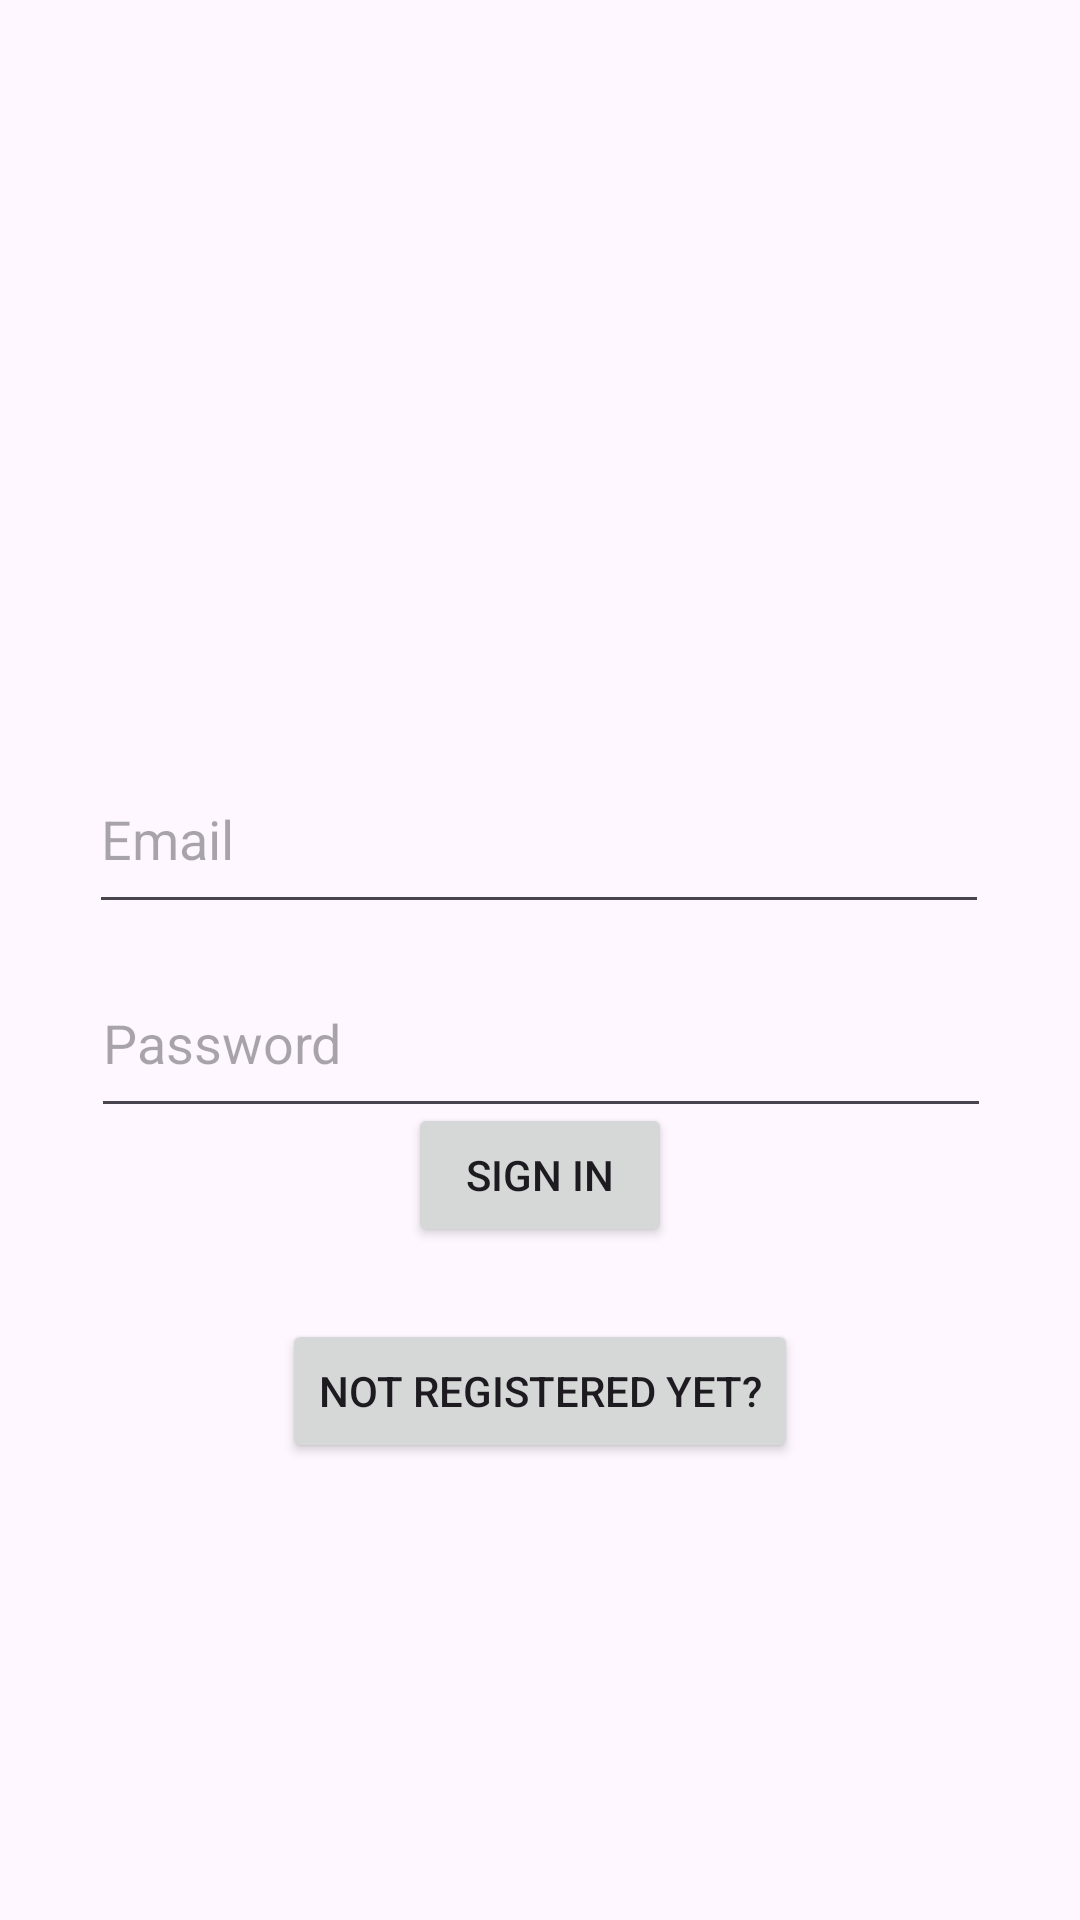

The Android layout XML behind this screen, and the referenced resources:
<!-- AndroidManifest.xml: application theme Theme.Mobi23planner -->
<!-- res/layout/activity_login.xml -->
<?xml version="1.0" encoding="utf-8"?>
<androidx.constraintlayout.widget.ConstraintLayout xmlns:android="http://schemas.android.com/apk/res/android"
    xmlns:app="http://schemas.android.com/apk/res-auto"
    xmlns:tools="http://schemas.android.com/tools"
    android:id="@+id/container"
    android:layout_width="match_parent"
    android:layout_height="match_parent"
    android:paddingLeft="@dimen/activity_horizontal_margin"
    android:paddingTop="@dimen/activity_vertical_margin"
    android:paddingRight="@dimen/activity_horizontal_margin"
    android:paddingBottom="@dimen/activity_vertical_margin"
    tools:context="LoginActivity">

    <EditText
        android:id="@+id/etEmail"
        android:layout_width="300dp"
        android:layout_height="60dp"
        android:layout_marginTop="248dp"
        android:autofillHints="emailAddress"
        android:hint="@string/prompt_email"
        android:imeOptions="actionDone"
        android:inputType="textEmailAddress"
        android:selectAllOnFocus="true"
        app:layout_constraintEnd_toEndOf="parent"
        app:layout_constraintHorizontal_bias="0.495"
        app:layout_constraintStart_toStartOf="parent"
        app:layout_constraintTop_toTopOf="parent" />

    <Button
        android:id="@+id/btLogin"
        android:layout_width="wrap_content"
        android:layout_height="wrap_content"
        android:layout_gravity="start"
        android:layout_marginBottom="260dp"
        android:enabled="true"
        android:text="@string/action_sign_in"
        app:layout_constraintBottom_toBottomOf="parent"
        app:layout_constraintEnd_toEndOf="parent"
        app:layout_constraintStart_toStartOf="parent"
        app:layout_constraintTop_toBottomOf="@+id/etPassword"
        app:layout_constraintVertical_bias="0.191" />

    <Button
        android:id="@+id/btGoToRegister"
        android:layout_width="wrap_content"
        android:layout_height="wrap_content"
        android:layout_marginStart="120dp"
        android:layout_marginTop="24dp"
        android:layout_marginEnd="120dp"
        android:text="@string/not_registered"
        app:layout_constraintEnd_toEndOf="parent"
        app:layout_constraintStart_toStartOf="parent"
        app:layout_constraintTop_toBottomOf="@+id/btLogin" />

    <EditText
        android:id="@+id/etPassword"
        android:layout_width="300dp"
        android:layout_height="60dp"
        android:layout_marginTop="8dp"
        android:autofillHints="password"
        android:hint="@string/prompt_password"
        android:imeOptions="actionDone"
        android:inputType="textPassword"
        android:selectAllOnFocus="true"
        app:layout_constraintEnd_toEndOf="parent"
        app:layout_constraintHorizontal_bias="0.504"
        app:layout_constraintStart_toStartOf="parent"
        app:layout_constraintTop_toBottomOf="@+id/etEmail" />

</androidx.constraintlayout.widget.ConstraintLayout>
<!-- resources referenced by this layout -->
<resources>
  <string name="action_sign_in">Sign in</string>
  <string name="not_registered">Not registered yet?</string>
  <string name="prompt_email">Email</string>
  <string name="prompt_password">Password</string>
  <style name="Theme.Mobi23planner" parent="Base.Theme.Mobi23planner" />
  <style name="Base.Theme.Mobi23planner" parent="Theme.Material3.DayNight">
      </style>
</resources>
